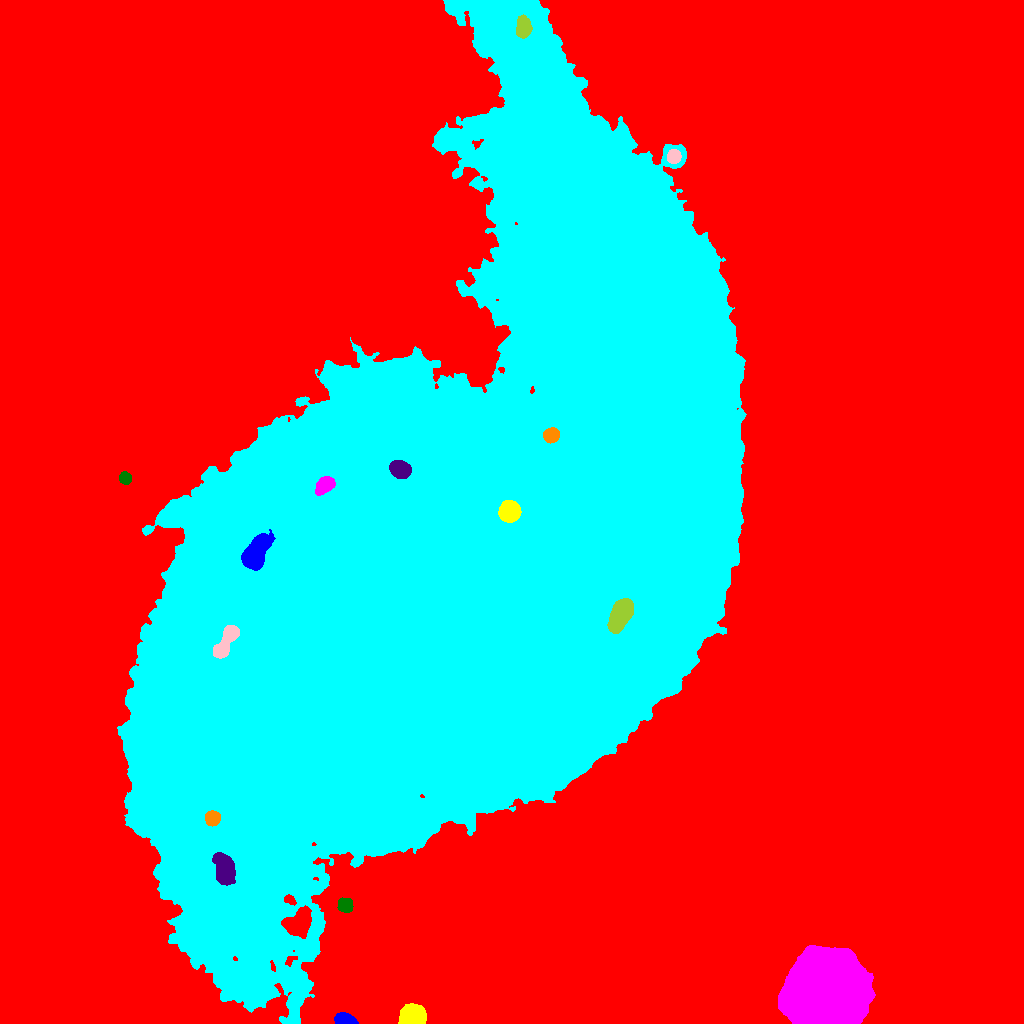

Data behind this chart, as committed beside it:
ID, X, Y, A, B, theta, total_flux, mu_max, mu_median, mu_mean, R_fwhm, R_e, R10, R90, x_start, x_end, y_start, y_end, area, greylevel
0, 491.3, 496.5, 328.8, 272.9, -1.349, 16408275, 78.0, 20.0, 23.02, 208.4, 243.3, 97.62, 393.8, 0, 1023, 0, 1023, 712859, 23.02
1, 345.5, 3.521, 5.018, 2.543, -0.1947, 2472, 24.0, 10.0, 10.84, 5.754, 4.406, 1.784, 6.91, 334, 358, 0, 11, 228, 87.84
2, 412.9, 7.171, 5.315, 4.421, 0.05448, 20399, 108.0, 34.0, 40.55, 7.378, 6.103, 2.459, 9.805, 398, 426, 0, 20, 503, 109.6
3, 826, 34.46, 18.82, 17.57, 0.414, 248033, 106.0, 41.0, 40.75, 27.67, 23.88, 9.356, 36.03, 778, 875, 0, 78, 6086, 94.75
4, 345.3, 118.1, 3.421, 3.133, -0.2159, 2141, 25.0, 9.0, 10.29, 4.82, 4.184, 1.596, 6.699, 337, 353, 111, 126, 208, 82.29
5, 224.5, 153.2, 7.301, 4.22, -1.459, 5600, 23.0, 8.0, 9.459, 8.368, 6.956, 2.821, 11.06, 212, 235, 138, 171, 592, 113.5
6, 212.3, 205, 3.357, 3.284, 0.8042, 2487, 26.0, 11.0, 11.73, 5.412, 4.297, 1.693, 6.77, 205, 220, 197, 213, 212, 122.7
7, 451.7, 452.7, 188, 112.6, 0.8523, 10549206, 180.0, 29.0, 32.61, 26.96, 166.7, 63.3, 265.9, 117, 746, 0, 1023, 323450, 85.61
8, 225.8, 381.6, 10.8, 3.531, 1.043, 4658, 21.0, 9.0, 9.467, 7.919, 6.84, 2.764, 10.7, 213, 239, 365, 398, 492, 150.5
9, 620.8, 409.3, 8.34, 4.225, 1.111, 14526, 55.0, 20.0, 22.18, 8.444, 7.548, 2.985, 11.94, 607, 633, 390, 425, 655, 161.2
10, 971.6, 404.3, 3.484, 3.396, -0.963, 3146, 30.0, 13.0, 13.62, 5.698, 4.442, 1.784, 6.956, 964, 979, 396, 412, 231, 68.62
11, 256, 471, 9.316, 4.584, 1.05, 12027, 40.0, 15.0, 15.46, 9.491, 8.156, 3.192, 12.8, 241, 275, 453, 494, 778, 148.5
12, 509.2, 511.8, 4.532, 4.436, 0.8075, 20547, 112.0, 43.0, 48.69, 7.356, 5.781, 2.394, 9.219, 498, 521, 501, 523, 422, 191.7
13, 324.4, 538, 5.174, 3.318, 0.6499, 2182, 15.0, 7.0, 7.397, 6.84, 5.382, 2.185, 8.253, 315, 335, 528, 547, 295, 133.4
14, 125, 545.2, 2.829, 2.589, -0.749, 1755, 29.0, 12.0, 12.1, 4.26, 3.523, 1.382, 5.47, 119, 131, 539, 552, 145, 67.1
15, 399.8, 554.3, 4.629, 3.649, -0.3393, 4482, 31.0, 12.0, 12.92, 6.433, 5.293, 2.185, 8.425, 389, 411, 545, 563, 347, 139.9
16, 551, 588.4, 3.585, 3.245, 0.3299, 1906, 18.0, 8.0, 8.664, 5.863, 4.478, 1.871, 6.91, 543, 559, 580, 596, 220, 126.7
17, 577, 712.1, 4.313, 4.266, 1.427, 9877, 71.0, 23.0, 27.06, 5.917, 5.499, 2.185, 8.903, 567, 587, 702, 722, 365, 121.1
18, 673.5, 866.8, 3.149, 2.925, 0.8436, 3208, 43.0, 16.5, 17.63, 4.72, 3.949, 1.596, 6.18, 667, 681, 860, 874, 182, 99.63
19, 523.4, 994.5, 4.476, 3.28, 1.513, 1646, 14.0, 4.0, 5.379, 5.971, 4.82, 1.871, 7.736, 516, 532, 985, 1009, 306, 94.38
